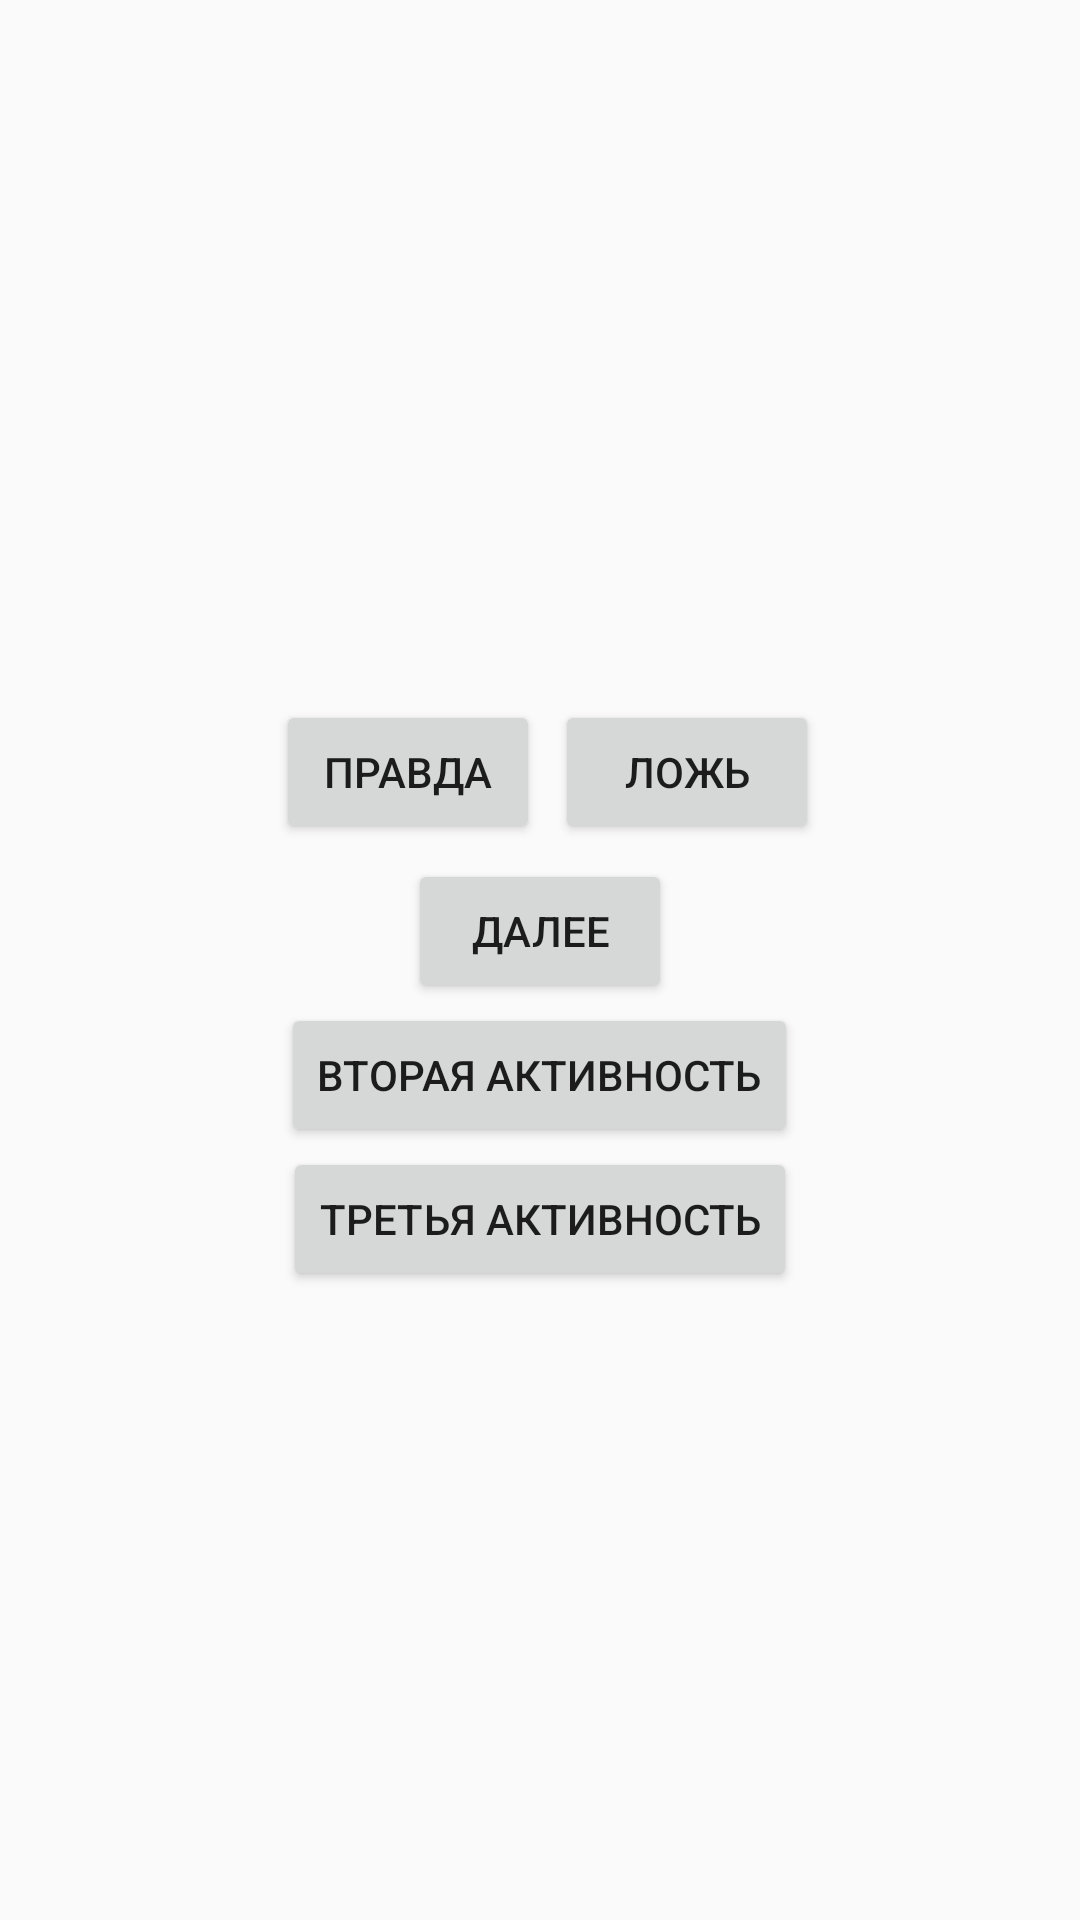

Here is an Android app screen rendered from its layout file. Give the layout XML and the strings, colors and styles it references.
<!-- AndroidManifest.xml: application theme Theme.Lesson1 -->
<!-- res/layout/activity_main.xml -->
<?xml version="1.0" encoding="utf-8"?>
<LinearLayout xmlns:app="http://schemas.android.com/apk/res-auto"
    xmlns:tools="http://schemas.android.com/tools"
    xmlns:android="http://schemas.android.com/apk/res/android"
    android:layout_width="match_parent"
    android:layout_height="match_parent"
    android:orientation="vertical"
    android:gravity="center"
    tools:context=".MainActivity">

    <TextView
        android:layout_width="wrap_content"
        android:layout_height="wrap_content"
        android:id="@+id/txt_question"/>

    <LinearLayout
        android:layout_width="wrap_content"
        android:layout_height="wrap_content"
        android:orientation="horizontal">

        <Button
            android:layout_width="wrap_content"
            android:layout_height="wrap_content"
            android:id="@+id/button_true"
            android:text="@string/button_true"
            android:layout_gravity="center"
            android:layout_margin="5dp"
            android:onClick="onClick"/>

        <Button
            android:layout_width="wrap_content"
            android:layout_height="wrap_content"
            android:id="@+id/button_false"
            android:text="@string/button_false"
            android:layout_gravity="center"
            android:onClick="onClick"/>




    </LinearLayout>

    <Button
        android:layout_width="wrap_content"
        android:layout_height="wrap_content"
        android:id="@+id/button_next"
        android:text="@string/button_next"
        android:layout_gravity="center"
        android:onClick="onClick"/>

    <Button
        android:layout_width="wrap_content"
        android:layout_height="wrap_content"
        android:id="@+id/toAct2"
        android:text="@string/btnNextAct"
        android:layout_gravity="center"
        android:onClick="onClick"/>

    <Button
        android:layout_width="wrap_content"
        android:layout_height="wrap_content"
        android:id="@+id/toAct3"
        android:text="Третья активность"
        android:layout_gravity="center"
        android:onClick="onClick"/>

</LinearLayout>
<!-- resources referenced by this layout -->
<resources>
  <string name="btnNextAct">Вторая активность</string>
  <string name="button_false">Ложь</string>
  <string name="button_next">Далее</string>
  <string name="button_true">Правда</string>
  <style name="Theme.Lesson1" parent="Theme.AppCompat.DayNight">
          
          <item name="colorPrimary">@color/purple_500</item>
          <item name="colorPrimaryVariant">@color/purple_700</item>
          <item name="colorOnPrimary">@color/white</item>
          
          <item name="colorSecondary">@color/teal_200</item>
          <item name="colorSecondaryVariant">@color/teal_700</item>
          <item name="colorOnSecondary">@color/black</item>
          
          <item name="android:statusBarColor" tools:targetApi="l">?attr/colorPrimaryVariant</item>
          
      </style>
  <!-- not gathered from this repository: default colours our renderer supplied (Android Studio template values) -->
  <color name="purple_500">#FF6200EE</color>
  <color name="purple_700">#FF3700B3</color>
  <color name="teal_200">#FF03DAC5</color>
  <color name="teal_700">#FF018786</color>
  <color name="black">#FF000000</color>
  <color name="white">#FFFFFFFF</color>
</resources>
